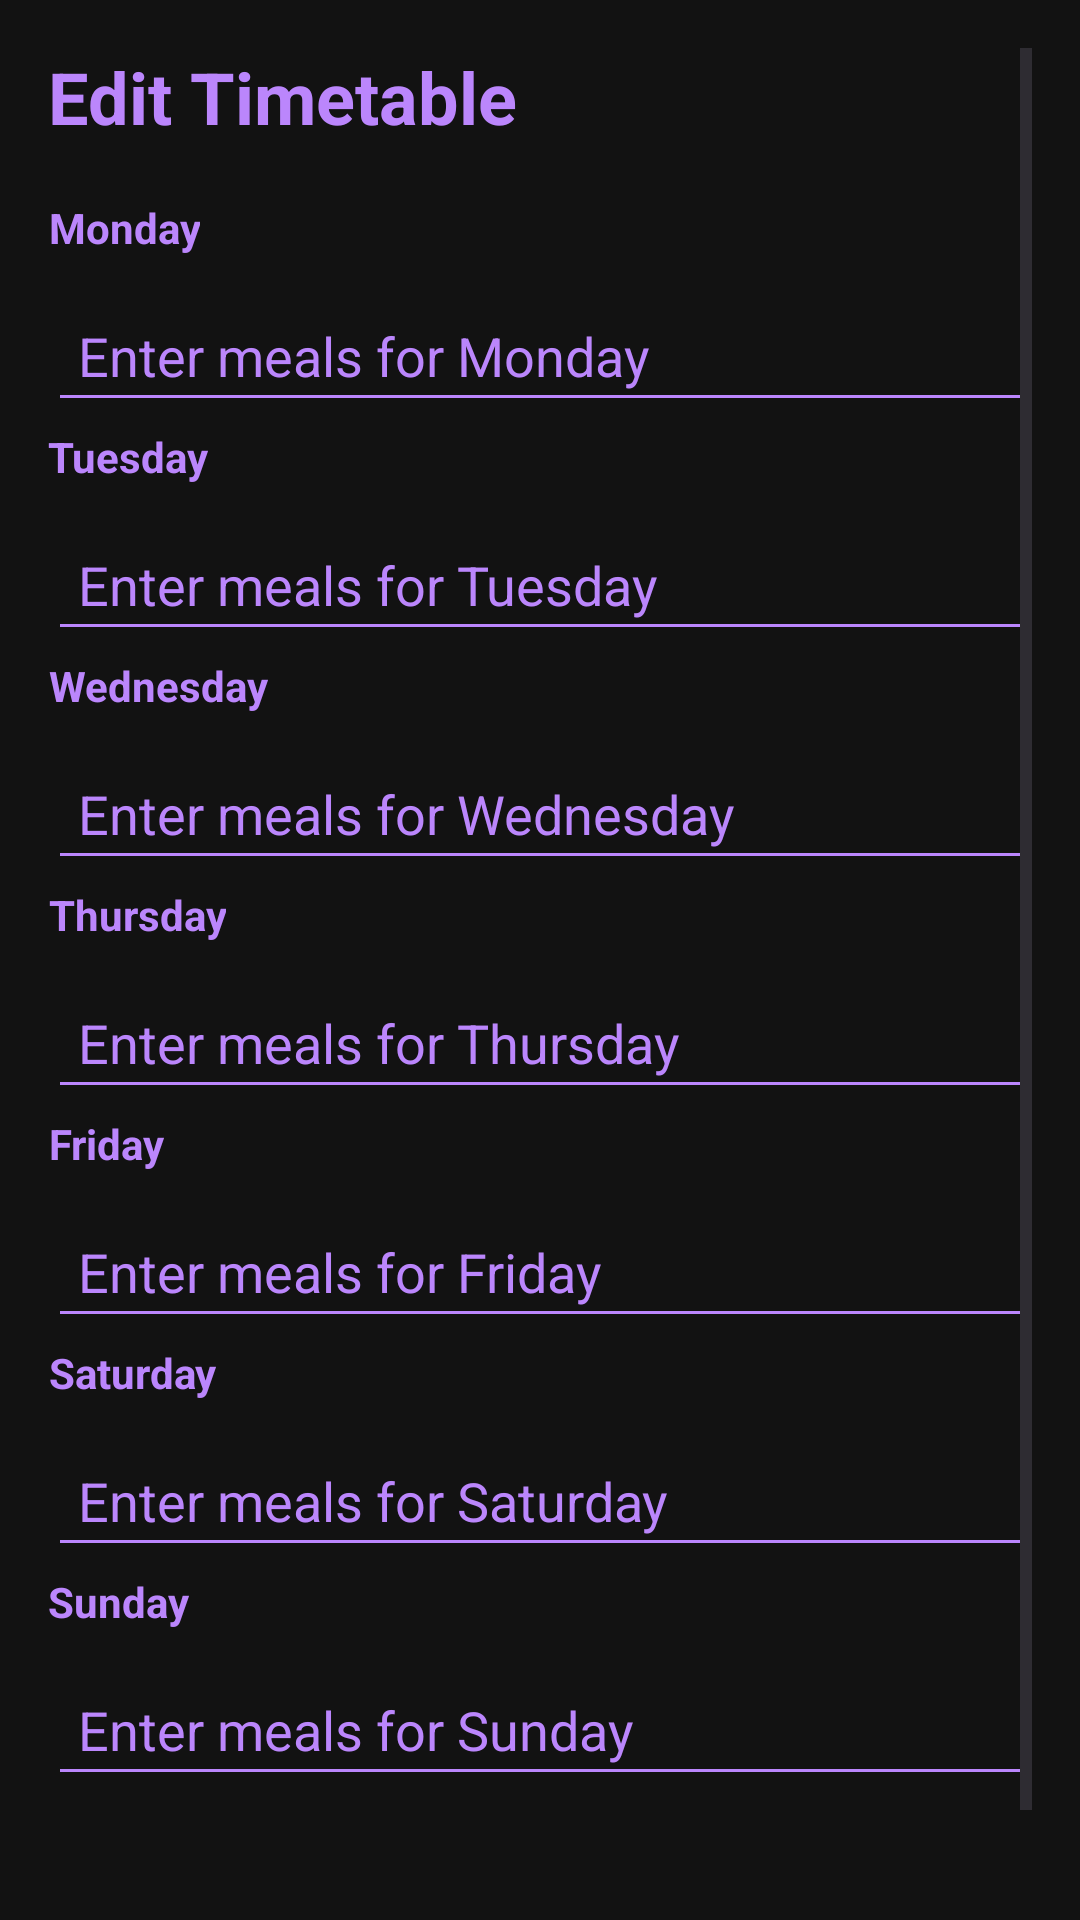

This screen was rendered from an Android layout file. Write that file and the resources it references.
<!-- AndroidManifest.xml: application theme Theme.HostelManiaa -->
<!-- res/layout/activity_edit_timetable.xml -->
<?xml version="1.0" encoding="utf-8"?>
<ScrollView xmlns:android="http://schemas.android.com/apk/res/android"
    android:layout_width="match_parent"
    android:layout_height="match_parent"
    android:background="#121212"
    android:padding="16dp">

    <LinearLayout
        android:layout_width="match_parent"
        android:layout_height="wrap_content"
        android:orientation="vertical">

        
        <TextView
            android:layout_width="wrap_content"
            android:layout_height="wrap_content"
            android:text="Edit Timetable"
            android:textSize="24sp"
            android:textStyle="bold"
            android:textColor="#BB86FC"
            android:layout_marginBottom="16dp" />

        
        <TextView
            android:id="@+id/mondayEditText"
            android:layout_width="wrap_content"
            android:layout_height="match_parent"
            android:layout_marginTop="2dp"
            android:height="30dp"
            android:text="Monday"
            android:textAlignment="center"
            android:textColor="#BB86FC"
            android:textStyle="bold" />
        <EditText
            android:id="@+id/mondayMealEditText"
            android:layout_width="match_parent"
            android:layout_height="wrap_content"
            android:textColor="#BB86FC"
            android:backgroundTint="#BB86FC"
            android:hint="Enter meals for Monday"
            android:padding="10dp"
            android:textColorHint="#BB86FC" />

        <TextView
            android:id="@+id/tuesdayEditText"
            android:layout_width="wrap_content"
            android:layout_height="match_parent"
            android:layout_marginTop="2dp"
            android:height="30dp"
            android:text="Tuesday"
            android:textAlignment="center"
            android:textColor="#BB86FC"
            android:textStyle="bold" />
        <EditText
            android:id="@+id/tuesdayMealEditText"
            android:layout_width="match_parent"
            android:layout_height="wrap_content"
            android:textColor="#BB86FC"
            android:backgroundTint="#BB86FC"
            android:hint="Enter meals for Tuesday"
            android:padding="10dp"
            android:textColorHint="#BB86FC" />

        <TextView
            android:id="@+id/wednesdayEditText"
            android:layout_width="wrap_content"
            android:layout_height="match_parent"
            android:layout_marginTop="2dp"
            android:height="30dp"
            android:text="Wednesday"
            android:textAlignment="center"
            android:textColor="#BB86FC"
            android:textStyle="bold" />
        <EditText
            android:id="@+id/wednesdayMealEditText"
            android:layout_width="match_parent"
            android:layout_height="wrap_content"
            android:textColor="#BB86FC"
            android:backgroundTint="#BB86FC"
            android:hint="Enter meals for Wednesday"
            android:padding="10dp"
            android:textColorHint="#BB86FC" />

        <TextView
            android:id="@+id/thursdayEditText"
            android:layout_width="wrap_content"
            android:layout_height="match_parent"
            android:layout_marginTop="2dp"
            android:height="30dp"
            android:text="Thursday"
            android:textAlignment="center"
            android:textColor="#BB86FC"
            android:textStyle="bold" />
        <EditText
            android:id="@+id/thursdayMealEditText"
            android:layout_width="match_parent"
            android:layout_height="wrap_content"
            android:textColor="#BB86FC"
            android:backgroundTint="#BB86FC"
            android:hint="Enter meals for Thursday"
            android:padding="10dp"
            android:textColorHint="#BB86FC" />

        <TextView
            android:id="@+id/fridayEditText"
            android:layout_width="wrap_content"
            android:layout_height="match_parent"
            android:layout_marginTop="2dp"
            android:height="30dp"
            android:text="Friday"
            android:textAlignment="center"
            android:textColor="#BB86FC"
            android:textStyle="bold" />
        <EditText
            android:id="@+id/fridayMealEditText"
            android:layout_width="match_parent"
            android:layout_height="wrap_content"
            android:textColor="#BB86FC"
            android:backgroundTint="#BB86FC"
            android:hint="Enter meals for Friday"
            android:padding="10dp"
            android:textColorHint="#BB86FC" />

        <TextView
            android:id="@+id/saturdayEditText"
            android:layout_width="wrap_content"
            android:layout_height="match_parent"
            android:layout_marginTop="2dp"
            android:height="30dp"
            android:text="Saturday"
            android:textAlignment="center"
            android:textColor="#BB86FC"
            android:textStyle="bold" />
        <EditText
            android:id="@+id/saturdayMealEditText"
            android:layout_width="match_parent"
            android:layout_height="wrap_content"
            android:textColor="#BB86FC"
            android:backgroundTint="#BB86FC"
            android:hint="Enter meals for Saturday"
            android:padding="10dp"
            android:textColorHint="#BB86FC" />

        <TextView
            android:id="@+id/sundayEditText"
            android:layout_width="wrap_content"
            android:layout_height="match_parent"
            android:layout_marginTop="2dp"
            android:height="30dp"
            android:text="Sunday"
            android:textAlignment="center"
            android:textColor="#BB86FC"
            android:textStyle="bold" />
        <EditText
            android:id="@+id/sundayMealEditText"
            android:layout_width="match_parent"
            android:layout_height="wrap_content"
            android:textColor="#BB86FC"
            android:backgroundTint="#BB86FC"
            android:hint="Enter meals for Sunday"
            android:padding="10dp"
            android:textColorHint="#BB86FC" />

        
        <Button
            android:id="@+id/saveButton"
            android:layout_width="wrap_content"
            android:layout_height="wrap_content"
            android:text="Save Timetable"
            android:textColor="#BB86FC"
            android:backgroundTint="#1F1B24"
            android:layout_marginTop="16dp" />
    </LinearLayout>
</ScrollView>
<!-- resources referenced by this layout -->
<resources>
  <style name="Theme.HostelManiaa" parent="Theme.Material3.DayNight.NoActionBar">
          <item name="colorPrimary">#BB86FC</item>
          <item name="colorPrimaryVariant">#3700B3</item>
          <item name="colorSecondary">#03DAC6</item>
          <item name="android:statusBarColor">#121212</item>
          <item name="android:windowBackground">#121212</item>
          <item name="android:textColorPrimary">#FFFFFF</item>
          <item name="android:buttonStyle">@style/ButtonStyle</item>
      </style>
  <style name="ButtonStyle" parent="Widget.Material3.Button">
          <item name="android:backgroundTint">#1F1B24</item>
          <item name="android:textColor">#BB86FC</item>
      </style>
</resources>
